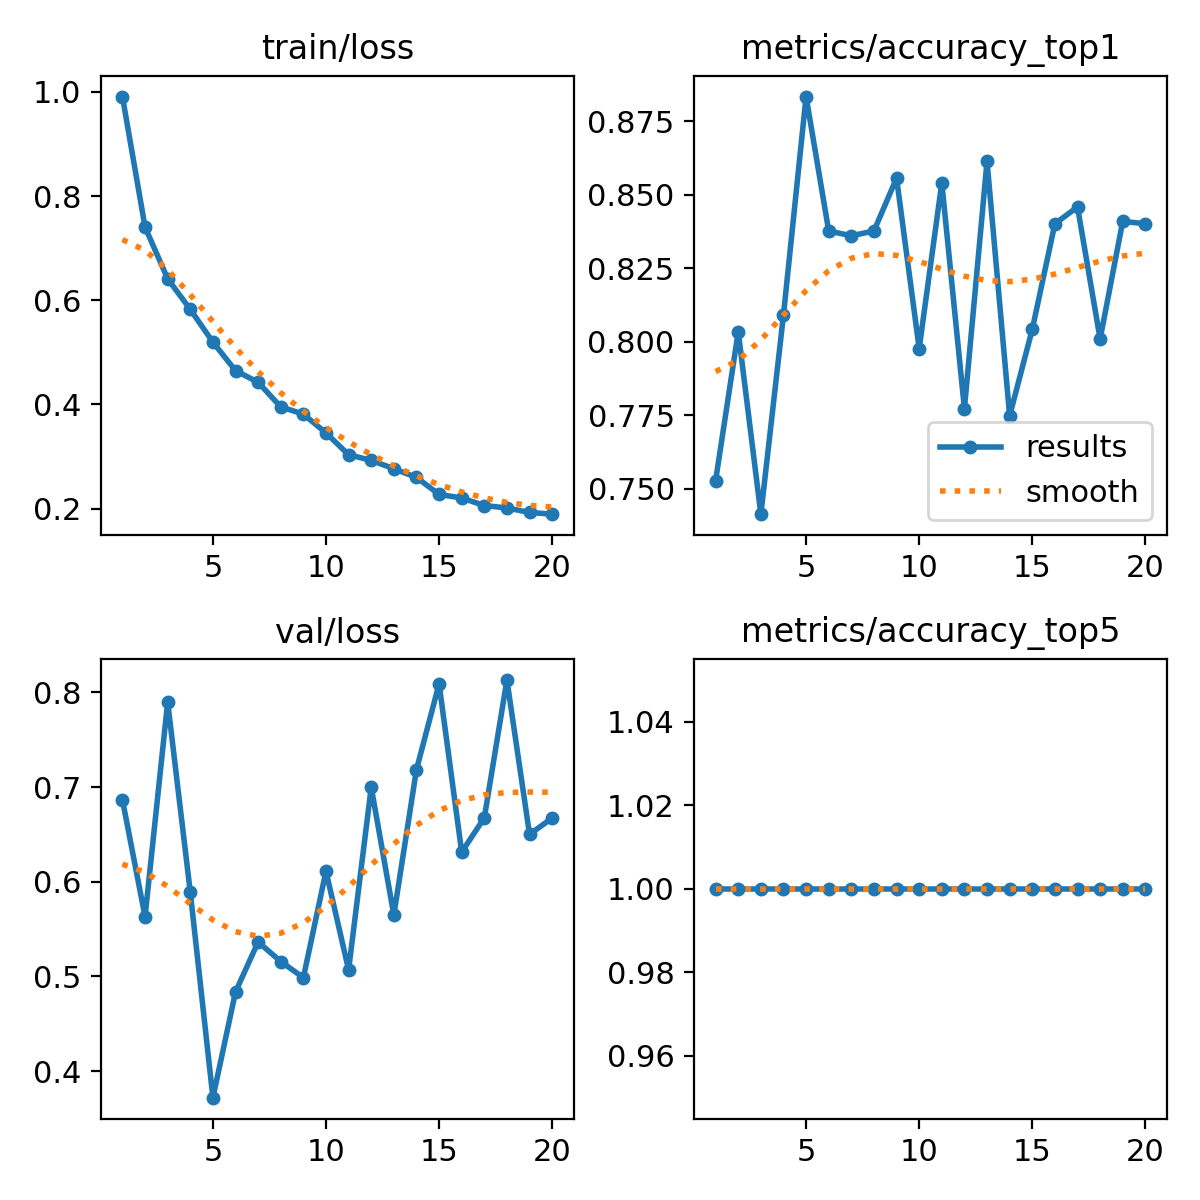

Source data for this figure (header and first rows):
epoch, time, train/loss, metrics/accuracy_top1, metrics/accuracy_top5, val/loss, lr/pg0, lr/pg1, lr/pg2
1, 63.4, 0.9912, 0.7529, 1, 0.6866, 0.06723, 0.000331, 0.000331
2, 124.4, 0.7405, 0.8034, 1, 0.5632, 0.03422, 0.0006578, 0.0006578
3, 187.4, 0.6412, 0.7414, 1, 0.7898, 0.001208, 0.0009779, 0.0009779
4, 250.7, 0.5824, 0.8091, 1, 0.589, 0.0009703, 0.0009703, 0.0009703
5, 315, 0.5195, 0.8834, 1, 0.372, 0.0009604, 0.0009604, 0.0009604
6, 377.1, 0.4649, 0.8377, 1, 0.4837, 0.0009505, 0.0009505, 0.0009505
7, 438.4, 0.4424, 0.836, 1, 0.5364, 0.0009406, 0.0009406, 0.0009406
8, 501.4, 0.3953, 0.8377, 1, 0.5158, 0.0009307, 0.0009307, 0.0009307
9, 562.9, 0.3812, 0.8556, 1, 0.4988, 0.0009208, 0.0009208, 0.0009208
10, 624.4, 0.3452, 0.7977, 1, 0.6111, 0.0009109, 0.0009109, 0.0009109
11, 685.8, 0.3034, 0.854, 1, 0.507, 0.000901, 0.000901, 0.000901
12, 748.6, 0.2924, 0.7773, 1, 0.6998, 0.0008911, 0.0008911, 0.0008911
13, 809.5, 0.2765, 0.8613, 1, 0.5649, 0.0008812, 0.0008812, 0.0008812
14, 871, 0.2597, 0.7749, 1, 0.7185, 0.0008713, 0.0008713, 0.0008713
15, 933.5, 0.2272, 0.8042, 1, 0.8091, 0.0008614, 0.0008614, 0.0008614
16, 994.6, 0.2202, 0.8401, 1, 0.6313, 0.0008515, 0.0008515, 0.0008515
17, 1056, 0.2058, 0.8458, 1, 0.6676, 0.0008416, 0.0008416, 0.0008416
18, 1119, 0.2011, 0.801, 1, 0.8131, 0.0008317, 0.0008317, 0.0008317
19, 1181, 0.1925, 0.8409, 1, 0.6502, 0.0008218, 0.0008218, 0.0008218
20, 1243, 0.1892, 0.8401, 1, 0.6673, 0.0008119, 0.0008119, 0.0008119
